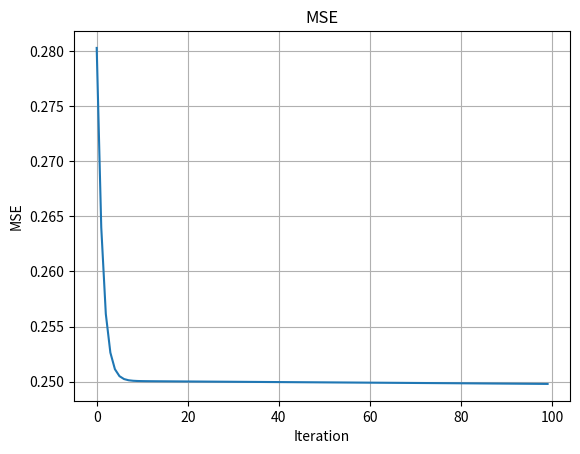
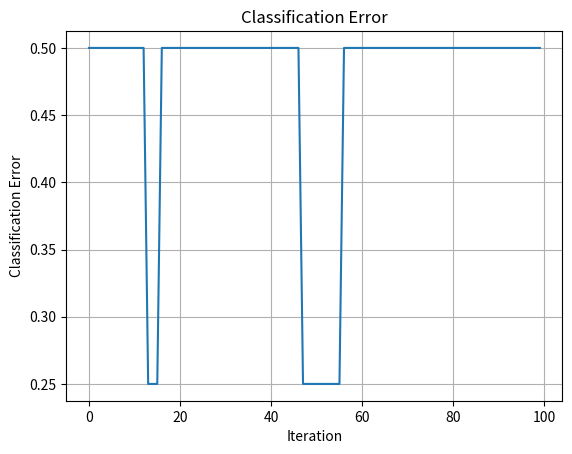
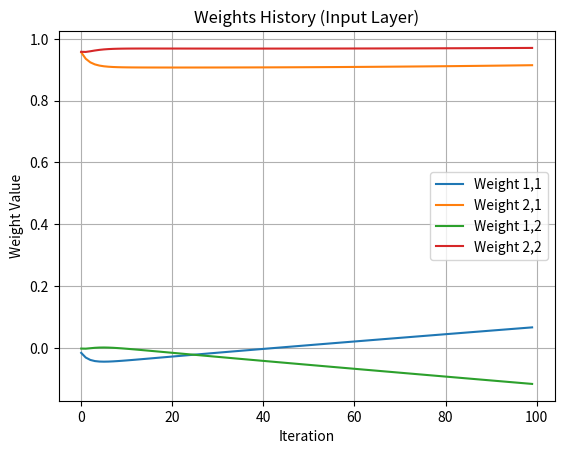
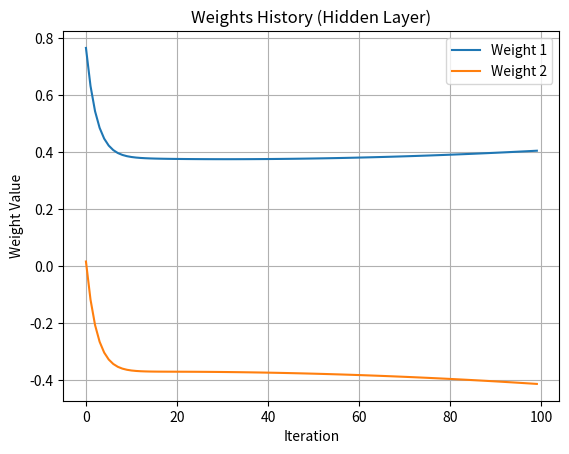

Write Python code to recreate these figures, in order.
import numpy as np
from matplotlib import pyplot as plt

def sigmoid(x):
    return 1 / (1 + np.exp(-x))

def sigmoid_derivative(x):
    return sigmoid(x) * (1 - sigmoid(x))

class NeuralNetwork:
    def __init__(self, features, labels, hidden_node_count):
        self.input = features
        self.weights_input = np.random.rand(self.input.shape[1], hidden_node_count)
        self.hidden = None
        self.weights_hidden = np.random.rand(hidden_node_count, 1)
        self.expected_output = labels
        self.output = np.zeros(self.expected_output.shape)

    def forward_propagation(self):
        hidden_weighted_sum = np.dot(self.input, self.weights_input)
        self.hidden = sigmoid(hidden_weighted_sum)
        output_weighted_sum = np.dot(self.hidden, self.weights_hidden)
        self.output = sigmoid(output_weighted_sum)

    def back_propagation(self):
        cost = self.expected_output - self.output
        weights_hidden_update = np.dot(self.hidden.T, (2 * cost * sigmoid_derivative(self.output)))
        weights_input_update = np.dot(self.input.T, (np.dot(2 * cost * sigmoid_derivative(self.output), self.weights_hidden.T) * sigmoid_derivative(self.hidden)))
        self.weights_hidden += weights_hidden_update
        self.weights_input += weights_input_update

def MSE(targets, predictions):
    return ((targets - predictions) ** 2).mean()

def classification_error(targets, predictions):
    y_pred = np.where(predictions > 0.5, 1, 0)
    return (targets != y_pred).mean()

def run_neural_network(feature_data, label_data, hidden_node_count, epochs):
    mse = []
    classification_error_history = []
    weights1_history = []
    weights2_history = []
    nn = NeuralNetwork(feature_data, label_data, hidden_node_count)
    for epoch in range(epochs):
        nn.forward_propagation()
        mse.append(MSE(label_data, nn.output))
        nn.back_propagation()
        classification_error_history.append(classification_error(label_data, nn.output))
        weights1_history.append(nn.weights_input.copy())
        weights2_history.append(nn.weights_hidden.copy())


    plt.figure()
    plt.plot(mse)
    plt.grid()
    plt.title('MSE')
    plt.xlabel('Iteration')
    plt.ylabel('MSE')
    plt.savefig('MSE.png')
    plt.show()


    plt.figure()
    plt.plot(classification_error_history)
    plt.grid()
    plt.title('Classification Error')
    plt.xlabel('Iteration')
    plt.ylabel('Classification Error')
    plt.savefig('classification_error.png')
    plt.show()


    weights1_history_np = np.array(weights1_history)
    plt.figure()
    for input_node in range(weights1_history_np.shape[2]):
        for hidden_node in range(weights1_history_np.shape[1]):
            plt.plot(weights1_history_np[:, hidden_node, input_node], label=f'Weight {hidden_node + 1},{input_node + 1}')
    plt.title('Weights History (Input Layer)')
    plt.grid()
    plt.xlabel('Iteration')
    plt.ylabel('Weight Value')
    plt.legend()
    plt.savefig('weights_input.png')
    plt.show()


    weights2_history_np = np.array(weights2_history)
    plt.figure()
    for i in range(weights2_history_np.shape[1]):
        plt.plot(weights2_history_np[:, i], label=f'Weight {i + 1}')
    plt.grid()
    plt.title('Weights History (Hidden Layer)')
    plt.xlabel('Iteration')
    plt.ylabel('Weight Value')
    plt.legend()
    plt.savefig('weights_hidden.png')
    plt.show()

if __name__ == '__main__':

    HIDDEN_NODE_COUNT = 2
    EPOCHS = 100

    X = np.array([
        [0, 0],
        [0, 1],
        [1, 0],
        [1, 1],
    ])

    Y = np.array([
        [0],
        [1],
        [1],
        [0]
    ])

    run_neural_network(X, Y, HIDDEN_NODE_COUNT, EPOCHS)
